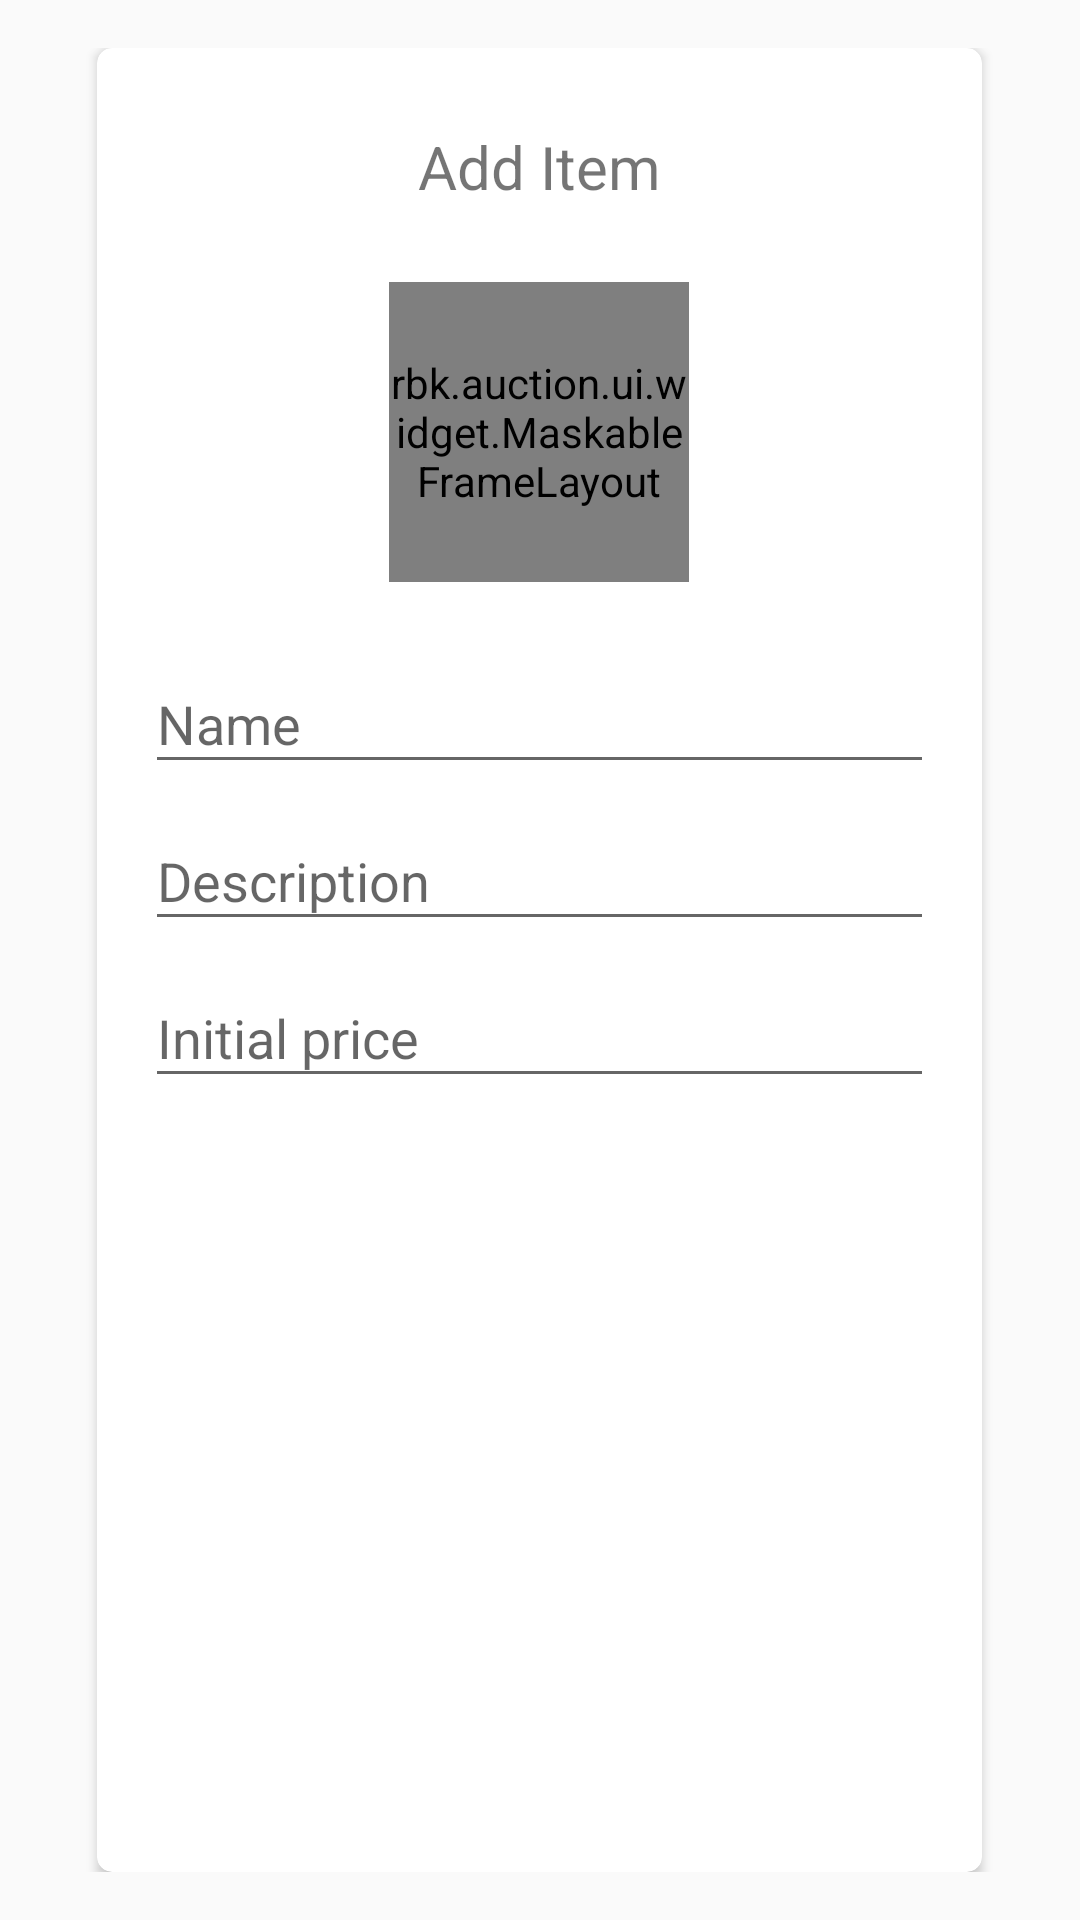

Layout XML and referenced resources for this Android screen:
<!-- AndroidManifest.xml: application theme AppTheme -->
<!-- res/layout/dialog_add_item.xml -->
<?xml version="1.0" encoding="utf-8"?>
<LinearLayout xmlns:android="http://schemas.android.com/apk/res/android"
    xmlns:app="http://schemas.android.com/apk/res-auto"
    android:layout_width="match_parent"
    android:layout_height="match_parent"
    android:gravity="center"
    android:orientation="horizontal"
    android:padding="16dp"
    android:weightSum="100">

    <android.support.v7.widget.CardView
        android:layout_width="0dp"
        android:layout_height="match_parent"
        android:layout_weight="90"
        app:cardCornerRadius="5dp">

        <ScrollView
            android:layout_width="match_parent"
            android:layout_height="match_parent">

            <LinearLayout
                android:layout_width="match_parent"
                android:layout_height="match_parent"
                android:gravity="center"
                android:orientation="vertical"
                android:padding="16dp">


                <TextView
                    android:layout_width="wrap_content"
                    android:layout_height="wrap_content"

                    android:fontFamily="sans-serif"
                    android:paddingBottom="10dp"
                    android:paddingTop="10dp"
                    android:text="@string/dialog_item_title"
                    android:textSize="20sp" />

                <rbk.auction.ui.widget.MaskableFrameLayout
                    android:id="@+id/frm_mask_animated"
                    android:layout_width="100dp"
                    android:layout_height="100dp"
                    android:layout_marginBottom="15dp"
                    android:layout_marginTop="15dp"
                    app:maskImage="@drawable/masking"
                    app:porterduffxfermode="DST_IN">

                    <ImageView
                        android:id="@+id/iv_dialog_add_item_image"
                        android:layout_width="match_parent"
                        android:layout_height="match_parent"
                        android:layout_gravity="center"
                        android:adjustViewBounds="true"
                        android:scaleType="centerCrop"
                        android:src="@drawable/tulips" />

                </rbk.auction.ui.widget.MaskableFrameLayout>

                <android.support.design.widget.TextInputLayout
                    android:layout_width="match_parent"
                    android:layout_height="wrap_content">

                    <EditText
                        android:id="@+id/et_dialog_add_item_name"
                        android:layout_width="match_parent"
                        android:layout_height="wrap_content"
                        android:hint="@string/item_name"
                        android:inputType="text"
                        android:maxLines="1"
                        android:singleLine="true" />

                </android.support.design.widget.TextInputLayout>

                <android.support.design.widget.TextInputLayout
                    android:layout_width="match_parent"
                    android:layout_height="wrap_content">

                    <EditText
                        android:id="@+id/et_dialog_add_item_description"
                        android:layout_width="match_parent"
                        android:layout_height="wrap_content"
                        android:hint="@string/item_description"
                        android:inputType="text"
                        android:maxLines="1"
                        android:singleLine="true" />

                </android.support.design.widget.TextInputLayout>

                <android.support.design.widget.TextInputLayout
                    android:layout_width="match_parent"
                    android:layout_height="wrap_content">

                    <EditText
                        android:id="@+id/et_dialog_add_item_initial_price"
                        android:layout_width="match_parent"
                        android:layout_height="wrap_content"
                        android:hint="@string/item_initial_price"
                        android:inputType="numberDecimal"
                        android:maxLines="1"
                        android:singleLine="true" />

                </android.support.design.widget.TextInputLayout>

                <android.support.v7.widget.AppCompatButton
                    android:id="@+id/bt_dialog_add_item_add"
                    android:layout_width="wrap_content"
                    android:layout_height="wrap_content"
                    android:layout_marginBottom="10dp"
                    android:layout_marginTop="25dp"
                    android:background="@drawable/button_selecter"
                    android:paddingLeft="25dp"
                    android:paddingRight="25dp"
                    android:text="Add Item"
                    android:textAllCaps="false"
                    android:textColor="@android:color/white" />
            </LinearLayout>
        </ScrollView>

    </android.support.v7.widget.CardView>


</LinearLayout>
<!-- resources referenced by this layout -->
<resources>
  <string name="dialog_item_title">Add Item</string>
  <string name="item_description">Description</string>
  <string name="item_initial_price">Initial price</string>
  <string name="item_name">Name</string>
  <style name="AppTheme" parent="Theme.AppCompat.Light.DarkActionBar">
          
          <item name="colorPrimary">@color/colorPrimary</item>
          <item name="colorPrimaryDark">@color/colorPrimaryDark</item>
          <item name="colorAccent">@color/colorAccent</item>
      </style>
  <color name="colorPrimary">#3F51B5</color>
  <color name="colorPrimaryDark">#303F9F</color>
  <color name="colorAccent">#FF4081</color>
</resources>
